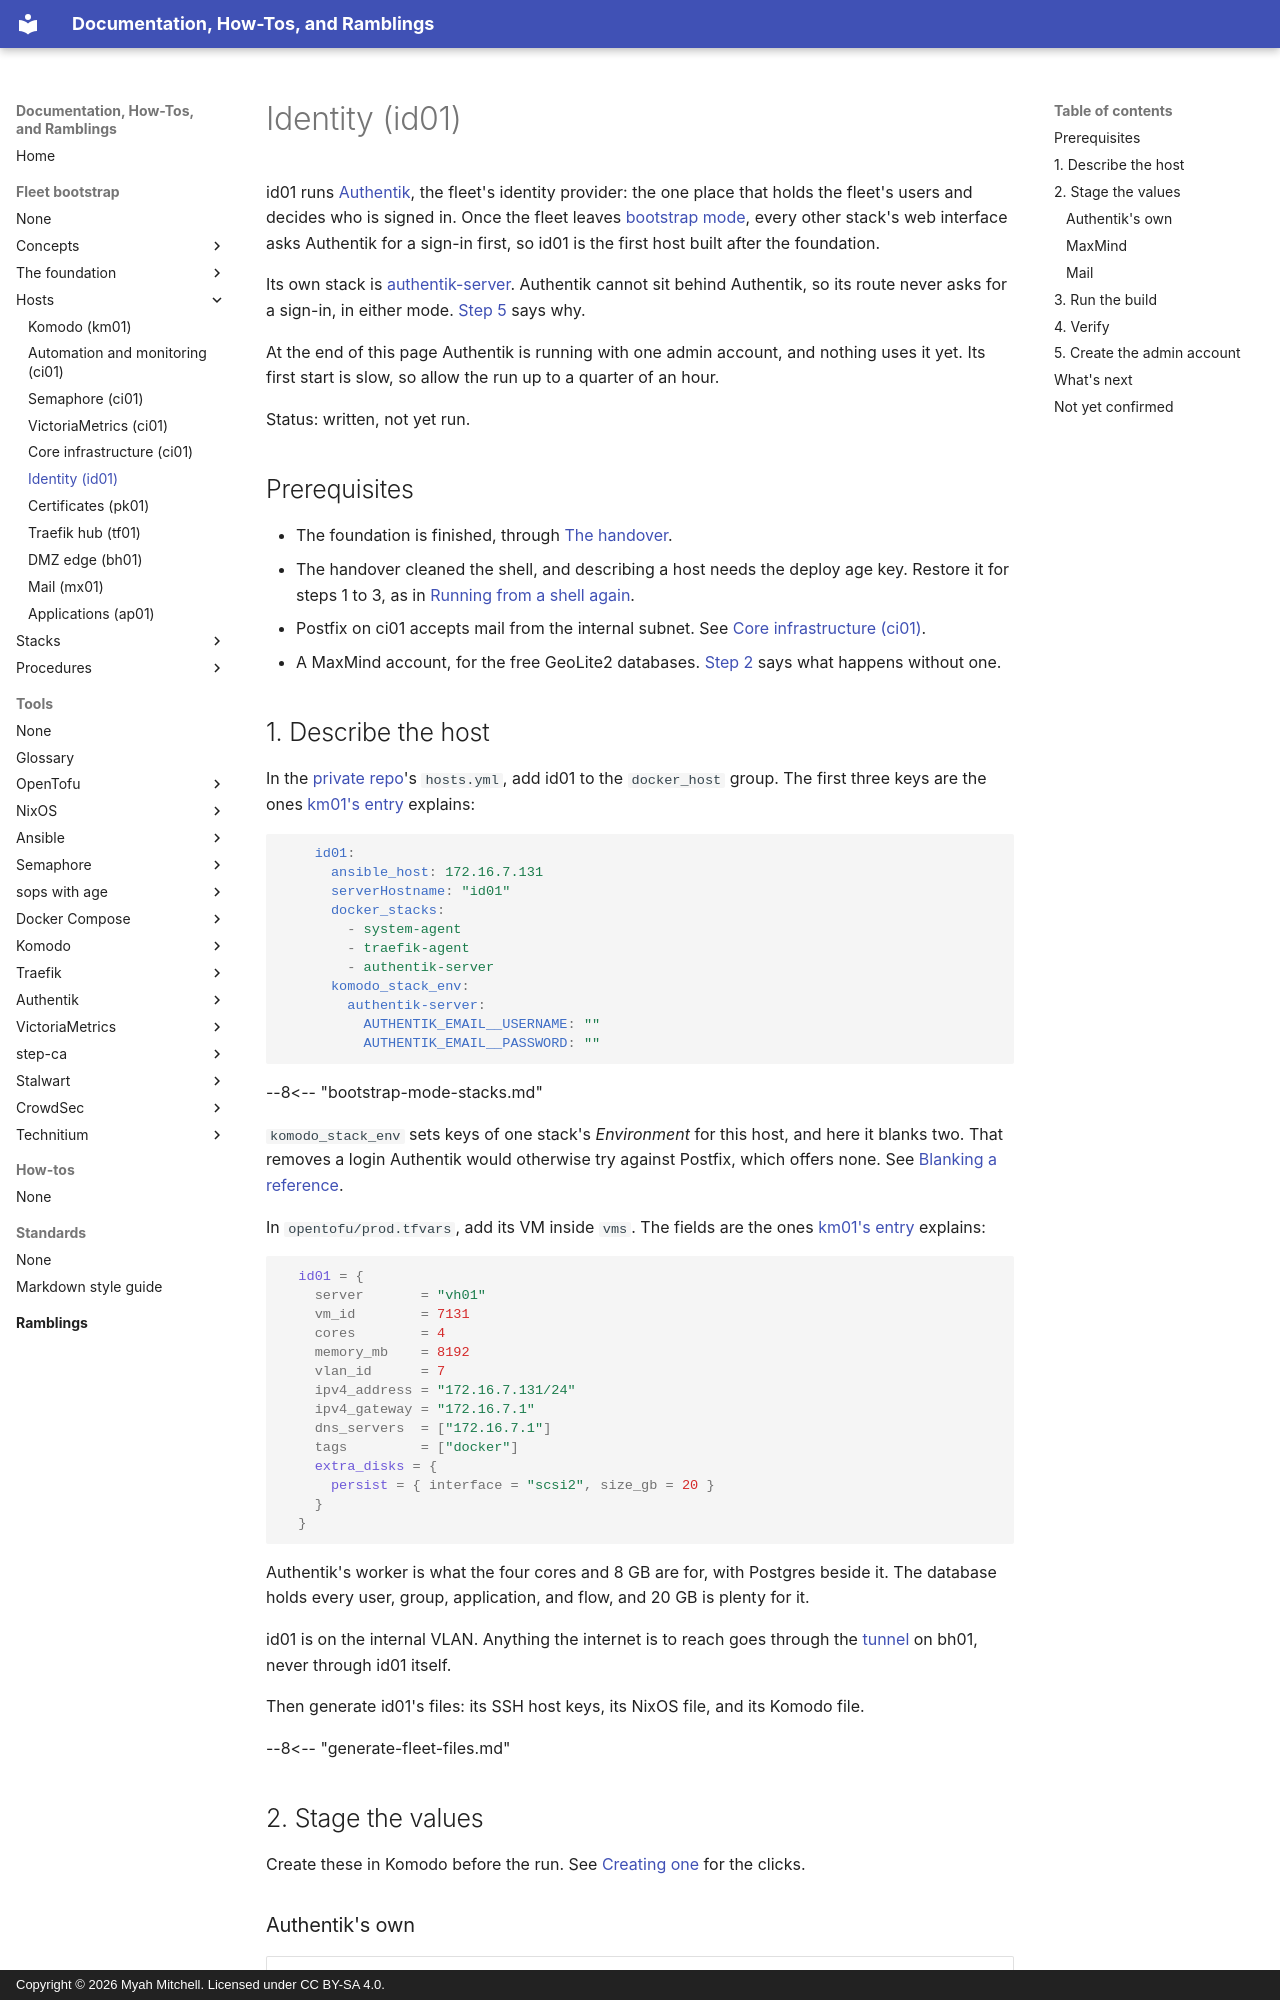

repository: myah-mitchell/docs · page: fleet-bootstrap/hosts/id01-identity/index.html · generator: mkdocs · copyright: Copyright © 2026 Myah Mitchell. Licensed under CC BY-SA 4.0.

# Identity (id01)

id01 runs [Authentik](../../tools/authentik/index.md), the fleet's identity provider: the one place that holds the fleet's users and decides who is signed in. Once the fleet leaves [bootstrap mode](../../tools/glossary.md#bootstrap-mode), every other stack's web interface asks Authentik for a sign-in first, so id01 is the first host built after the foundation.

Its own stack is [authentik-server](../stacks/authentik-server.md). Authentik cannot sit behind Authentik, so its route never asks for a sign-in, in either mode. [Step 5](#first-access) says why.

At the end of this page Authentik is running with one admin account, and nothing uses it yet. Its first start is slow, so allow the run up to a quarter of an hour.

Status: written, not yet run.

## Prerequisites

- The foundation is finished, through [The handover](../foundation/handover.md).
- The handover cleaned the shell, and describing a host needs the deploy age key. Restore it for steps 1 to 3, as in [Running from a shell again](../foundation/handover.md#shell-runs).
- Postfix on ci01 accepts mail from the internal subnet. See [Core infrastructure (ci01)](ci01-core-infra.md#verify).
- A MaxMind account, for the free GeoLite2 databases. [Step 2](#values) says what happens without one.

## 1. Describe the host {#describe}

In the [private repo](../../tools/glossary.md#private-repo)'s `hosts.yml`, add id01 to the `docker_host` group. The first three keys are the ones [km01's entry](km01-komodo.md#describe-inventory) explains:

```yaml
    id01:
      ansible_host: 172.16.7.131
      serverHostname: "id01"
      docker_stacks:
        - system-agent
        - traefik-agent
        - authentik-server
      komodo_stack_env:
        authentik-server:
          AUTHENTIK_EMAIL__USERNAME: ""
          AUTHENTIK_EMAIL__PASSWORD: ""
```

--8<-- "bootstrap-mode-stacks.md"

`komodo_stack_env` sets keys of one stack's *Environment* for this host, and here it blanks two. That removes a login Authentik would otherwise try against Postfix, which offers none. See [Blanking a reference](../concepts/variables-and-secrets.md#blanking).

In `opentofu/prod.tfvars`, add its VM inside `vms`. The fields are the ones [km01's entry](km01-komodo.md#describe-vm) explains:

```hcl
  id01 = {
    server       = "vh01"
    vm_id        = 7131
    cores        = 4
    memory_mb    = 8192
    vlan_id      = 7
    ipv4_address = "172.16.7.131/24"
    ipv4_gateway = "172.16.7.1"
    dns_servers  = ["172.16.7.1"]
    tags         = ["docker"]
    extra_disks = {
      persist = { interface = "scsi2", size_gb = 20 }
    }
  }
```

Authentik's worker is what the four cores and 8 GB are for, with Postgres beside it. The database holds every user, group, application, and flow, and 20 GB is plenty for it.

id01 is on the internal VLAN. Anything the internet is to reach goes through the [tunnel](../../tools/glossary.md#tunnel) on bh01, never through id01 itself.

Then generate id01's files: its SSH host keys, its NixOS file, and its Komodo file.

--8<-- "generate-fleet-files.md"

## 2. Stage the values {#values}

Create these in Komodo before the run. See [Creating one](../concepts/variables-and-secrets.md#create) for the clicks.
